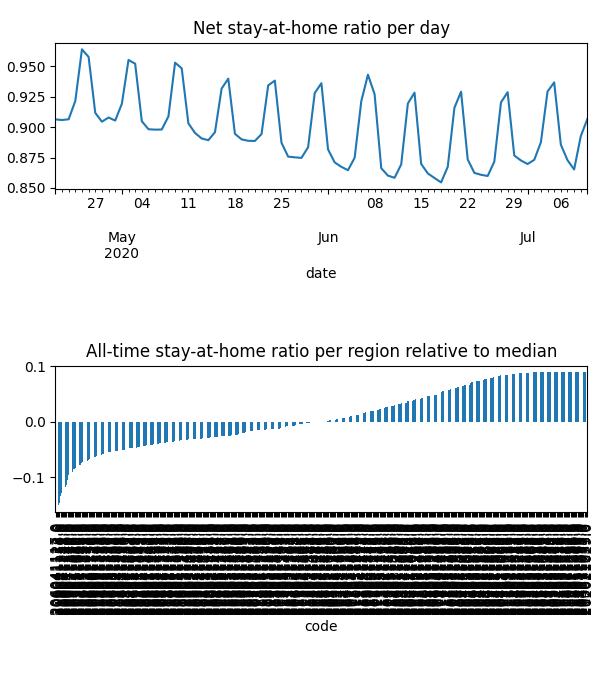

Data behind this chart, as committed beside it:
date, code, km, stay, weight, visit
2020-04-21, 201011001, 5.059, 0.8774, 2.2639143651728795e-05, 0.002234
2020-04-21, 201011002, 4.755, 0.8397, 3.29880623104351e-05, 0.004197
2020-04-21, 201011003, 4.943, 0.8853, 4.987807497146371e-05, 0.004179
2020-04-21, 201011004, 5.057, 0.8786, 5.695410003832804e-05, 0.004899
2020-04-21, 201011005, 6.326, 0.9587, 9.732397127519579e-06, 0.0003192
2020-04-21, 201011006, 5.219, 0.896, 3.1372201355942123e-05, 0.002935
2020-04-21, 201011007, 5.442, 0.9643, 7.689262489141836e-06, 0.000282
2020-04-21, 201011008, 5.651, 0.8535, 3.475874814820084e-05, 0.00392
2020-04-21, 201021009, 3.867, 0.9957, 8.032279131627905e-06, 4.067705447127096e-05
2020-04-21, 201021010, , 1.0, 8.596235047415054e-06, 0.0
2020-04-21, 201021011, , 1.0, 1.046958845527158e-05, 0.0
2020-04-21, 201021012, 6.838, 0.9946, 5.988215463549006e-06, 1.3284244330891079e-05
2020-04-21, 201031013, , 1.0, 2.1820532861375886e-06, 0.0
2020-04-21, 201031014, , 1.0, 3.127868857087478e-06, 0.0
2020-04-21, 201031015, , 1.0, 4.558234882208768e-06, 0.0
2020-04-21, 201031016, 3.901, 0.9619, 1.2470845678217183e-05, 0.0001175
2020-04-21, 201031017, 3.901, 0.9791, 8.69286118794354e-06, 0.0001236
2020-04-21, 202011018, 4.867, 0.8502, 3.753404566265032e-05, 0.003834
2020-04-21, 202011019, 4.75, 0.9073, 2.780582423772342e-05, 0.002355
2020-04-21, 202011020, 5.155, 0.8352, 2.7947697901770695e-05, 0.003567
2020-04-21, 202011021, 4.602, 0.9041, 1.70676302240692e-05, 0.001464
2020-04-21, 202011022, 5.126, 0.896, 4.0583066226173784e-05, 0.002966
2020-04-21, 202011023, 5.172, 0.9212, 2.115692008581105e-05, 0.00141
2020-04-21, 202011024, 4.744, 0.9596, 1.8871614033306046e-05, 0.0009376
2020-04-21, 202011025, 5.636, 0.9277, 3.0425862272970413e-05, 0.002056
2020-04-21, 202021026, 7.185, 0.9767, 1.1339102724745564e-05, 0.0001932
2020-04-21, 202021027, 3.9, 0.9931, 1.3344560797244098e-05, 0.0001294
2020-04-21, 202021028, 3.9, 0.9821, 8.51503699523804e-06, 3.862885681748879e-06
2020-04-21, 202021029, , 1.0, 5.639960791378127e-06, 0.0
2020-04-21, 202021030, 3.89, 0.9802, 1.5180925082810099e-05, 0.0
2020-04-21, 202021031, , 1.0, 9.128013916709585e-06, 0.0
2020-04-21, 202031032, 5.462, 0.9781, 8.421523152921292e-06, 0.0001848
2020-04-21, 202031033, , 1.0, 5.867056032859916e-06, 0.0
2020-04-21, 203011034, , 1.0, 1.1677344054337651e-05, 0.000119
2020-04-21, 203011035, , 1.0, 7.472340614043918e-06, 0.0
2020-04-21, 203011036, , 1.0, 4.642164246312411e-06, 0.0
2020-04-21, 203021037, 5.688, 0.8766, 3.631002429293165e-05, 0.003872
2020-04-21, 203021038, 6.635, 0.91, 6.800381646281967e-05, 0.003608
2020-04-21, 203021039, 6.238, 0.8405, 4.0237154053892745e-05, 0.00461
2020-04-21, 203021040, 6.068, 0.8798, 3.466001327198405e-05, 0.003356
2020-04-21, 203021041, 5.962, 0.9202, 6.76603416095056e-05, 0.004458
2020-04-21, 203021042, 5.311, 0.9048, 3.8836888619204864e-05, 0.002957
2020-04-21, 203021043, 6.127, 0.9794, 3.405727954484442e-05, 0.0006771
2020-04-21, 203021044, 10.74, 0.9443, 2.2225620036617232e-05, 0.001527
2020-04-21, 203021045, 6.356, 0.8686, 3.1559415248554814e-05, 0.003075
2020-04-21, 203021046, 5.86, 0.8537, 2.1658244486413382e-05, 0.002838
2020-04-21, 203021047, 6.546, 0.8832, 4.368049917754515e-05, 0.003996
2020-04-21, 203031048, , 1.0, 1.0629906265355928e-05, 0.0001099
2020-04-21, 203031049, , 1.0, 5.566818102408152e-06, 0.0
2020-04-21, 203031050, 5.375, 0.9832, 4.586262180997869e-05, 0.0003558
2020-04-21, 203031051, , 1.0, 1.3071765758082548e-05, 0.0
2020-04-21, 203031052, 6.698, 0.9988, 2.821396667631056e-06, 8.58457870214147e-06
2020-04-21, 203031053, , 1.0, 1.5903796084955074e-05, 0.0
2020-04-21, 204011054, , 1.0, 8.35444846122269e-06, 0.0
2020-04-21, 204011055, , 1.0, 6.278974577861466e-06, 0.0
2020-04-21, 204011056, 3.887, 0.9849, 2.7995747129414358e-05, 0.0
2020-04-21, 204011057, 3.9, 0.9245, 1.1356979148858515e-05, 0.0
2020-04-21, 204011058, , 1.0, 5.154548279343722e-06, 0.0
2020-04-21, 204011059, 3.901, 0.9738, 9.365272298073696e-06, 0.0001418
2020-04-21, 204011060, 3.901, 0.9816, 1.0250956790919043e-05, 6.152956597432508e-05
... 36,957 more rows
